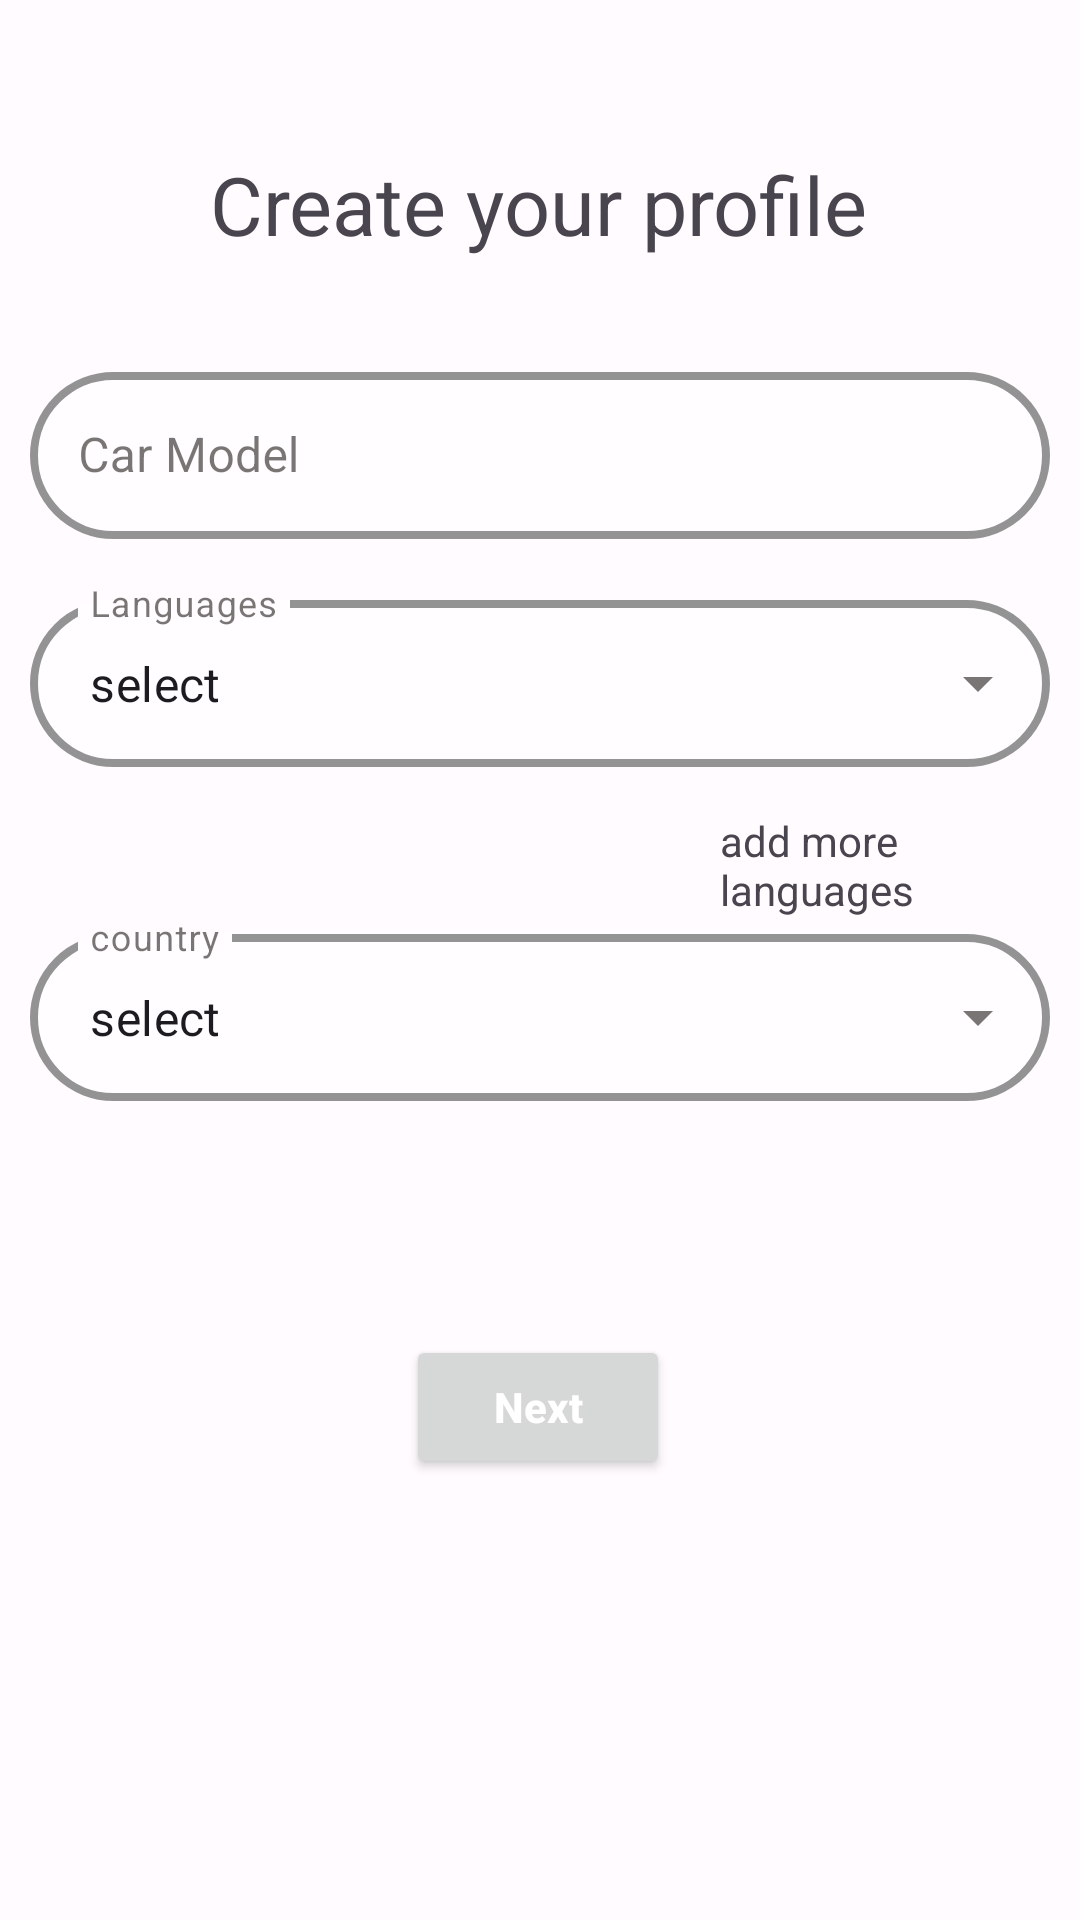

Layout XML and referenced resources for this Android screen:
<!-- AndroidManifest.xml: application theme Theme.OnRoad -->
<!-- res/layout/fragment_registration2.xml -->
<?xml version="1.0" encoding="utf-8"?>
<androidx.constraintlayout.widget.ConstraintLayout xmlns:android="http://schemas.android.com/apk/res/android"
    xmlns:app="http://schemas.android.com/apk/res-auto"
    xmlns:tools="http://schemas.android.com/tools"
    android:layout_width="match_parent"
    android:layout_height="match_parent"
    tools:context=".fragments.authentification.RegistrationFragment2">




    <TextView
        android:id="@+id/textView2"
        android:layout_width="wrap_content"
        android:layout_height="wrap_content"
        android:layout_marginTop="50dp"
        android:text="@string/create_your_profile"
        android:textSize="27sp"
        app:layout_constraintEnd_toEndOf="parent"
        app:layout_constraintHorizontal_bias="0.497"
        app:layout_constraintStart_toStartOf="parent"
        app:layout_constraintTop_toTopOf="parent" />

    <TableLayout
        android:id="@+id/linearLayout"
        android:layout_width="match_parent"
        android:layout_height="wrap_content"
        android:layout_marginHorizontal="10dp"
        android:orientation="vertical"
        app:layout_constraintBottom_toBottomOf="parent"
        app:layout_constraintEnd_toEndOf="parent"
        app:layout_constraintHorizontal_bias="0.473"
        app:layout_constraintStart_toStartOf="parent"
        app:layout_constraintTop_toTopOf="parent"
        app:layout_constraintVertical_bias="0.315">


        <com.google.android.material.textfield.TextInputLayout
            android:id="@+id/name"
            style="@style/Widget.MaterialComponents.TextInputLayout.OutlinedBox"
            android:layout_width="match_parent"
            android:layout_height="wrap_content"
            android:layout_marginBottom="15dp"
            android:layout_weight="1"
            android:hint="@string/car_model"
            app:boxBackgroundColor="#8BFFFFFF"
            app:boxCornerRadiusBottomEnd="30dp"
            app:boxCornerRadiusBottomStart="30dp"
            app:boxCornerRadiusTopEnd="30dp"
            app:boxCornerRadiusTopStart="30dp"
            app:boxStrokeColor="@color/black"
            app:boxStrokeWidth="2.5dp"
            app:hintTextColor="@color/black">

            <com.google.android.material.textfield.TextInputEditText
                android:layout_width="match_parent"
                android:layout_height="wrap_content" />

        </com.google.android.material.textfield.TextInputLayout>


        <com.google.android.material.textfield.TextInputLayout
            android:id="@+id/add_language_1"
            style="@style/Widget.MaterialComponents.TextInputLayout.OutlinedBox.ExposedDropdownMenu"
            android:layout_width="match_parent"
            android:layout_height="wrap_content"
            android:layout_marginBottom="15dp"
            android:hint="@string/languages"
            app:boxBackgroundColor="#8BFFFFFF"
            app:boxCornerRadiusBottomEnd="30dp"
            app:boxCornerRadiusBottomStart="30dp"
            app:boxCornerRadiusTopEnd="30dp"
            app:boxCornerRadiusTopStart="30dp"
            app:boxStrokeColor="@color/black"
            app:boxStrokeWidth="2.5dp"
            app:hintTextColor="@color/black"
            >

            <AutoCompleteTextView
                android:id="@+id/autocompletetext"
                android:layout_width="match_parent"
                android:layout_height="match_parent"
                android:layout_weight="1"
                android:inputType="none"
                android:paddingStart="20dp"
                android:text="select"

                />


        </com.google.android.material.textfield.TextInputLayout>
        <com.google.android.material.textfield.TextInputLayout
            android:id="@+id/add_language_2"
            style="@style/Widget.MaterialComponents.TextInputLayout.OutlinedBox.ExposedDropdownMenu"
            android:layout_width="match_parent"
            android:layout_height="wrap_content"
            android:layout_marginBottom="15dp"
            android:hint="@string/languages"
            app:boxBackgroundColor="#8BFFFFFF"
            app:boxCornerRadiusBottomEnd="30dp"
            app:boxCornerRadiusBottomStart="30dp"
            app:boxCornerRadiusTopEnd="30dp"
            app:boxCornerRadiusTopStart="30dp"
            app:boxStrokeColor="@color/black"
            app:boxStrokeWidth="2.5dp"
            app:hintTextColor="@color/black"
            android:visibility="gone"
            >

            <AutoCompleteTextView
                android:id="@+id/autocompletetext2"
                android:layout_width="match_parent"
                android:layout_height="match_parent"
                android:layout_weight="1"
                android:inputType="none"
                android:paddingStart="20dp"
                android:text="select"
                android:visibility="gone"


                />


        </com.google.android.material.textfield.TextInputLayout>
        <com.google.android.material.textfield.TextInputLayout
            android:id="@+id/add_language_3"
            style="@style/Widget.MaterialComponents.TextInputLayout.OutlinedBox.ExposedDropdownMenu"
            android:layout_width="match_parent"
            android:layout_height="wrap_content"
            android:layout_marginBottom="15dp"
            android:hint="@string/languages"
            app:boxBackgroundColor="#8BFFFFFF"
            app:boxCornerRadiusBottomEnd="30dp"
            app:boxCornerRadiusBottomStart="30dp"
            app:boxCornerRadiusTopEnd="30dp"
            app:boxCornerRadiusTopStart="30dp"
            app:boxStrokeColor="@color/black"
            app:boxStrokeWidth="2.5dp"
            app:hintTextColor="@color/black"
            android:visibility="gone"
            >

            <AutoCompleteTextView
                android:id="@+id/autocompletetext3"
                android:layout_width="match_parent"
                android:layout_height="match_parent"
                android:layout_weight="1"
                android:inputType="none"
                android:paddingStart="20dp"
                android:text="select"
                android:visibility="gone"

                />


        </com.google.android.material.textfield.TextInputLayout>


        <TextView
            android:id="@+id/add_languages"
            android:layout_height="wrap_content"
            android:layout_width="wrap_content"
            android:text="@string/add_more_languages"
            android:layout_marginStart="230dp"
            android:textSize="14sp"
            app:drawableStartCompat="@drawable/baseline_add_24"

            />

        <com.google.android.material.textfield.TextInputLayout
            android:id="@+id/country"
            style="@style/Widget.MaterialComponents.TextInputLayout.OutlinedBox.ExposedDropdownMenu"
            android:layout_width="match_parent"
            android:layout_height="wrap_content"
            android:layout_marginBottom="15dp"
            android:hint="@string/country"
            app:boxBackgroundColor="#8BFFFFFF"
            app:boxCornerRadiusBottomEnd="30dp"
            app:boxCornerRadiusBottomStart="30dp"
            app:boxCornerRadiusTopEnd="30dp"
            app:boxCornerRadiusTopStart="30dp"
            app:boxStrokeColor="@color/black"
            app:boxStrokeWidth="2.5dp"
            app:hintTextColor="@color/black"
            >

            <AutoCompleteTextView
                android:id="@+id/countrydropdown"
                android:layout_width="match_parent"
                android:layout_height="match_parent"
                android:layout_weight="1"
                android:inputType="none"
                android:paddingStart="20dp"
                android:text="select"

                />


        </com.google.android.material.textfield.TextInputLayout>




    </TableLayout>

    <Button
        android:id="@+id/register_btn"
        android:layout_width="wrap_content"
        android:layout_height="wrap_content"
        android:forceDarkAllowed="false"
        android:text="@string/next"
        android:textAllCaps="false"
        android:textColor="@color/white"
        android:textStyle="bold"
        app:layout_constraintBottom_toBottomOf="parent"
        app:layout_constraintEnd_toEndOf="parent"
        app:layout_constraintHorizontal_bias="0.498"
        app:layout_constraintStart_toStartOf="parent"
        app:layout_constraintTop_toBottomOf="@+id/linearLayout"
        app:layout_constraintVertical_bias="0.3" />

</androidx.constraintlayout.widget.ConstraintLayout>
<!-- resources referenced by this layout -->
<resources>
  <string name="add_more_languages">add more languages</string>
  <string name="car_model">Car Model</string>
  <string name="country">country</string>
  <string name="create_your_profile">Create your profile</string>
  <string name="languages">Languages</string>
  <string name="next">Next</string>
  <color name="md_theme_light_primary">#AE3200</color>
  <color name="md_theme_light_onPrimary">#FFFFFF</color>
  <color name="md_theme_light_primaryContainer">#FFDBD0</color>
  <color name="md_theme_light_onPrimaryContainer">#3A0B00</color>
  <color name="md_theme_light_secondary">#77574D</color>
  <color name="md_theme_light_onSecondary">#FFFFFF</color>
  <color name="md_theme_light_secondaryContainer">#FFDBD0</color>
  <color name="md_theme_light_onSecondaryContainer">#2C160E</color>
  <color name="md_theme_light_tertiary">#6B5E2F</color>
  <color name="md_theme_light_onTertiary">#FFFFFF</color>
  <color name="md_theme_light_tertiaryContainer">#F4E2A7</color>
  <color name="md_theme_light_onTertiaryContainer">#221B00</color>
  <color name="md_theme_light_error">#BA1A1A</color>
  <color name="md_theme_light_errorContainer">#FFDAD6</color>
  <color name="md_theme_light_onError">#FFFFFF</color>
  <color name="md_theme_light_onErrorContainer">#410002</color>
  <color name="md_theme_light_background">#FFFBFF</color>
  <color name="md_theme_light_onBackground">#201A18</color>
  <color name="md_theme_light_surface">#FFFBFF</color>
  <color name="md_theme_light_onSurface">#201A18</color>
  <color name="md_theme_light_surfaceVariant">#F5DED7</color>
  <color name="md_theme_light_onSurfaceVariant">#53433F</color>
  <color name="md_theme_light_outline">#85736E</color>
  <color name="md_theme_light_inverseOnSurface">#FBEEEA</color>
  <color name="md_theme_light_inverseSurface">#362F2D</color>
  <color name="md_theme_light_inversePrimary">#FFB59E</color>
</resources>
